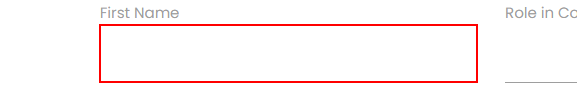
Task: Practice: RPA Challenge Project by Re-Framework 
Workflow: Process

Step 1 [then]: type "[in_TransactionItem("First Name").ToString]" into the text box in window 'Rpa Challenge' (chrome.exe)

Step 2: type [in_TransactionItem(1).ToString] into the text box in window 'Rpa Challenge' (chrome.exe) (same screen as step 1)

Step 3: type "[in_TransactionItem("Company Name").ToString]" into the text box in window 'Rpa Challenge' (chrome.exe) (same screen as step 1)

Step 4: type "[in_TransactionItem("Role in Company").ToString]" into the text box in window 'Rpa Challenge' (chrome.exe) (same screen as step 1)

Step 5: type "[in_TransactionItem("Address").ToString]" into the text box in window 'Rpa Challenge' (chrome.exe) (same screen as step 1)

Step 6: type "[in_TransactionItem("Email").ToString]" into the text box in window 'Rpa Challenge' (chrome.exe) (same screen as step 1)

Step 7: type "[in_TransactionItem("Phone Number").ToString]" into the text box in window 'Rpa Challenge' (chrome.exe) (same screen as step 1)

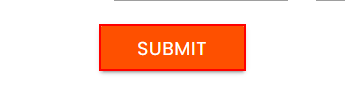
Step 8: click on the text box in window 'Rpa Challenge' (chrome.exe)
